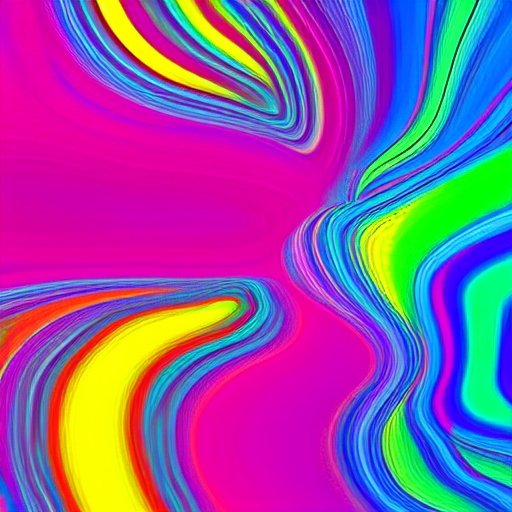
Generation parameters embedded in this image by ComfyUI (PNG 'prompt' text chunk: the API-format workflow graph, JSON):
{"3":{"class_type":"KSampler","inputs":{"seed":869665415772931,"steps":20,"cfg":8.0,"sampler_name":"euler","scheduler":"normal","denoise":1.0,"model":["4",0],"positive":["6",0],"negative":["7",0],"latent_image":["5",0]}},"4":{"class_type":"CheckpointLoaderSimple","inputs":{"ckpt_name":"v1-5-pruned-emaonly.safetensors"}},"5":{"class_type":"EmptyLatentImage","inputs":{"width":512,"height":512,"batch_size":1}},"6":{"class_type":"CLIPTextEncode","inputs":{"text":"Generate a surreal image with vibrant colors, featuring swirling patterns of bright pink, electric blue, and sunshine yellow, set against a gradient background of dark purple and lime green. The image should be completely random and unique, with an unpredictable visual experience that is as much art as it is science.","clip":["4",1]}},"7":{"class_type":"CLIPTextEncode","inputs":{"text":"text, watermark","clip":["4",1]}},"8":{"class_type":"VAEDecode","inputs":{"samples":["3",0],"vae":["4",2]}},"9":{"class_type":"SaveImage","inputs":{"images":["8",0],"filename_prefix":"owui"}}}